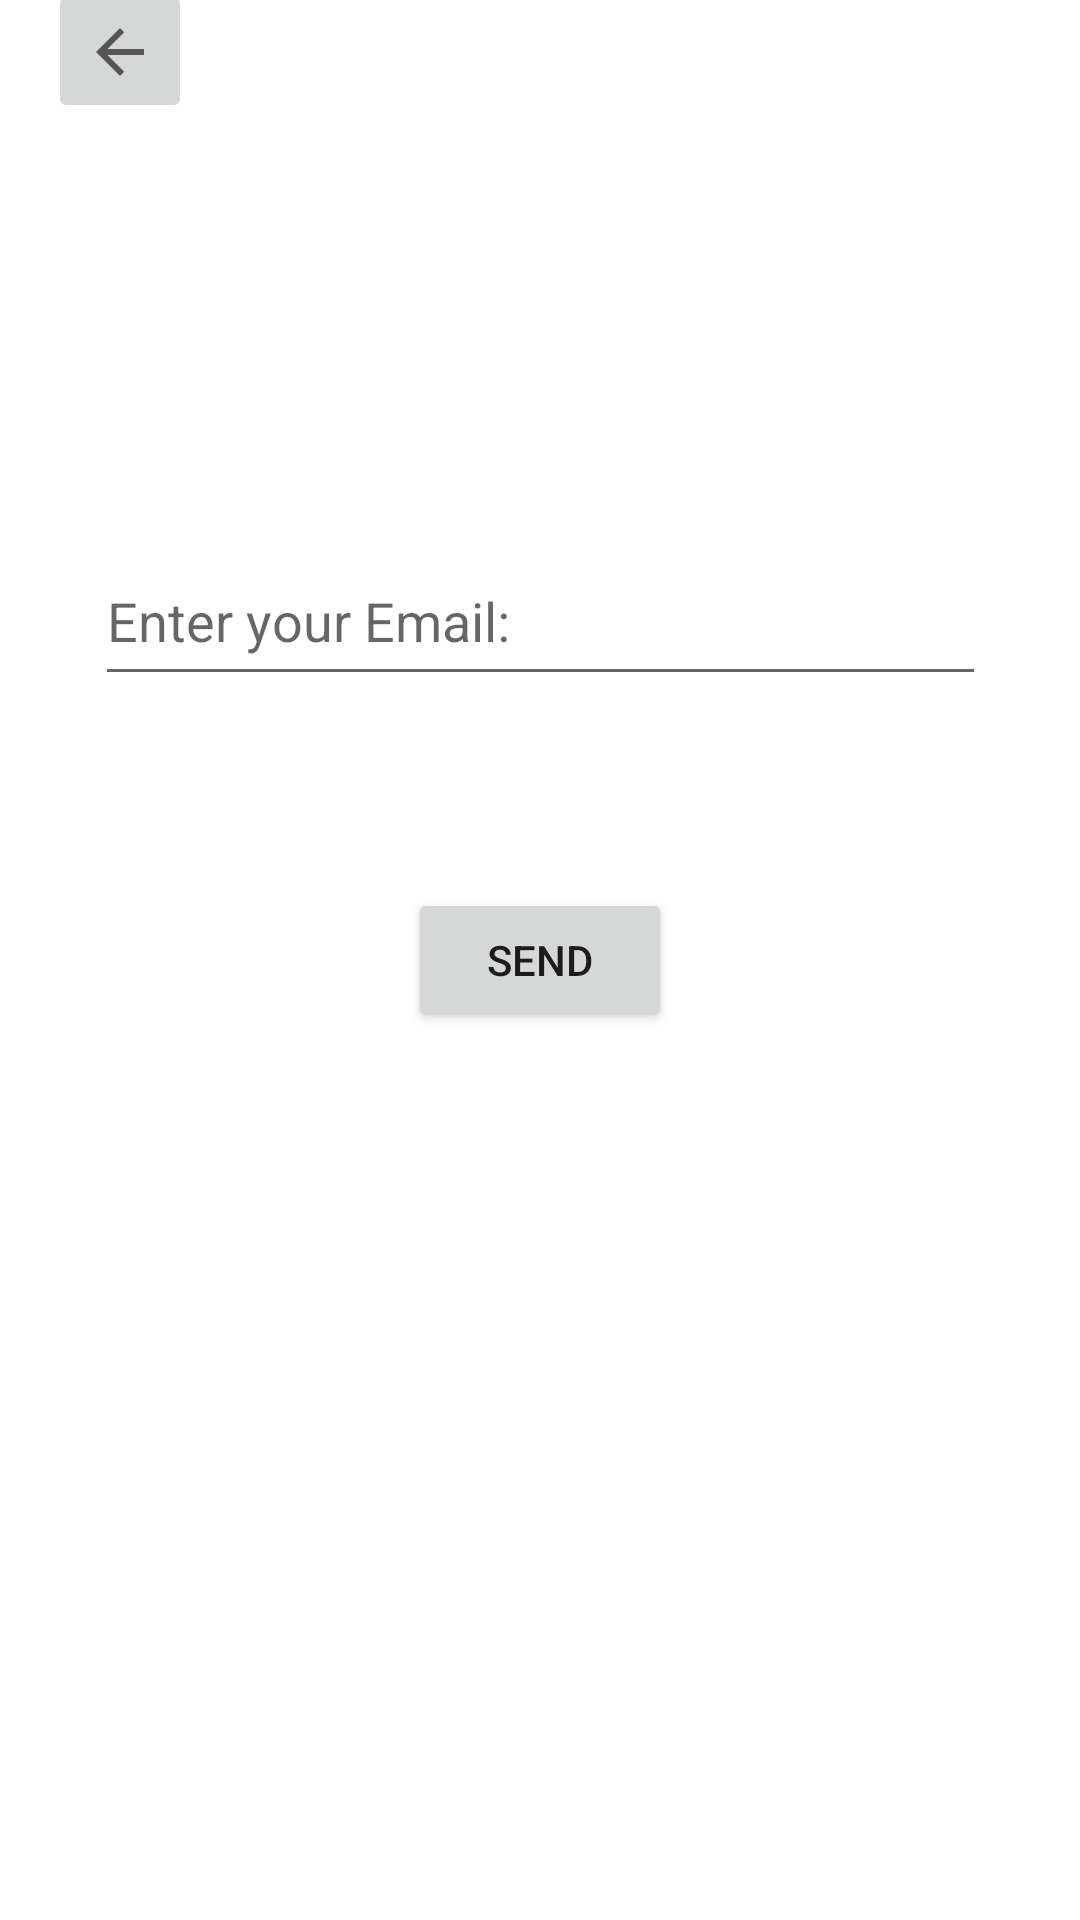

Here is an Android app screen rendered from its layout file. Give the layout XML and the strings, colors and styles it references.
<!-- AndroidManifest.xml: application theme Theme.HeartReader -->
<!-- res/layout/fragment_forgotpassword.xml -->
<?xml version="1.0" encoding="utf-8"?>
<FrameLayout xmlns:android="http://schemas.android.com/apk/res/android"
    xmlns:app="http://schemas.android.com/apk/res-auto"
    xmlns:tools="http://schemas.android.com/tools"
    android:layout_width="match_parent"
    android:layout_height="match_parent"
    tools:context=".Forgotpassword">

    <androidx.constraintlayout.widget.ConstraintLayout
        android:layout_width="match_parent"
        android:layout_height="match_parent">

        <ImageButton
            android:id="@+id/imgbtnback"
            android:layout_width="wrap_content"
            android:layout_height="wrap_content"
            android:layout_marginStart="16dp"
            android:layout_marginTop="16dp"
            android:layout_marginBottom="161dp"
            android:contentDescription="go back"
            android:minHeight="48dp"
            android:src="?attr/actionModeCloseDrawable"
            app:layout_constraintBottom_toTopOf="@+id/EmailForgotPassword"
            app:layout_constraintStart_toStartOf="parent"
            app:layout_constraintTop_toTopOf="parent"
            tools:ignore="MissingConstraints" />

        <EditText
            android:id="@+id/EmailForgotPassword"
            android:layout_width="297dp"
            android:layout_height="53dp"
            android:layout_marginStart="57dp"
            android:layout_marginTop="225dp"
            android:layout_marginEnd="57dp"
            android:layout_marginBottom="64dp"
            android:autofillHints="Enter your Email:"
            android:drawableLeft="@drawable/baseline_person_outline_24"
            android:ems="10"
            android:hint="Enter your Email:"
            android:inputType="textEmailAddress"
            app:layout_constraintBottom_toTopOf="@+id/btnsavepass"
            app:layout_constraintEnd_toEndOf="parent"
            app:layout_constraintStart_toStartOf="parent"
            app:layout_constraintTop_toTopOf="parent"
            tools:ignore="MissingConstraints" />

        <Button
            android:id="@+id/btnsavepass"
            android:layout_width="wrap_content"
            android:layout_height="wrap_content"
            android:layout_marginBottom="342dp"
            android:text="Send"
            app:layout_constraintBottom_toBottomOf="parent"
            app:layout_constraintEnd_toEndOf="parent"
            app:layout_constraintStart_toStartOf="parent"
            app:layout_constraintTop_toBottomOf="@+id/EmailForgotPassword"
            tools:ignore="MissingConstraints" />
    </androidx.constraintlayout.widget.ConstraintLayout>

</FrameLayout>
<!-- resources referenced by this layout -->
<resources>
  <style name="Theme.HeartReader" parent="Theme.MaterialComponents.DayNight.DarkActionBar">
          
          <item name="colorPrimary">@color/purple_500</item>
          <item name="colorPrimaryVariant">@color/purple_700</item>
          <item name="colorOnPrimary">@color/white</item>
          
          <item name="colorSecondary">@color/teal_200</item>
          <item name="colorSecondaryVariant">@color/teal_700</item>
          <item name="colorOnSecondary">@color/black</item>
          
          <item name="android:statusBarColor">?attr/colorPrimaryVariant</item>
          
      </style>
  <!-- not gathered from this repository: default colours our renderer supplied (Android Studio template values) -->
  <color name="purple_500">#FF6200EE</color>
  <color name="purple_700">#FF3700B3</color>
  <color name="teal_200">#FF03DAC5</color>
  <color name="teal_700">#FF018786</color>
  <color name="black">#FF000000</color>
  <color name="white">#FFFFFFFF</color>
</resources>
